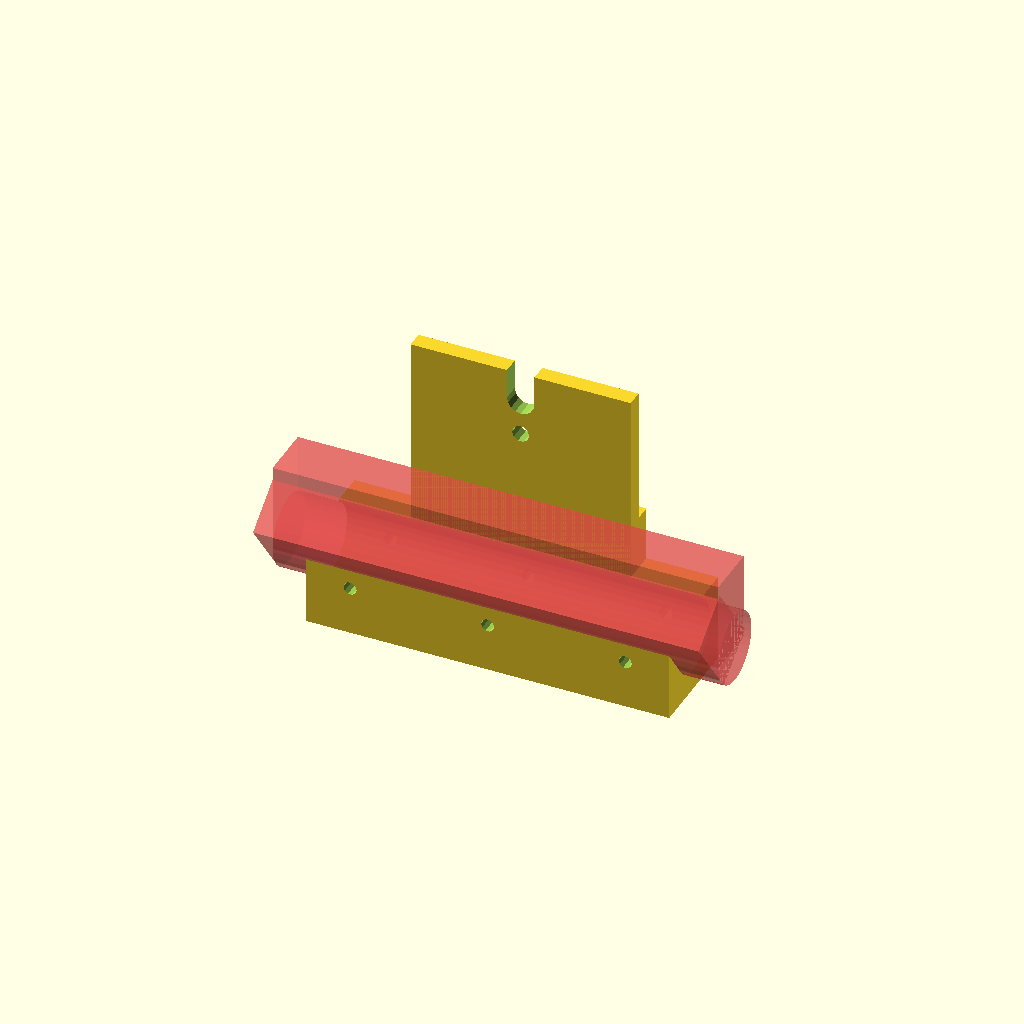
Cell 1 — every parameter at its default value.
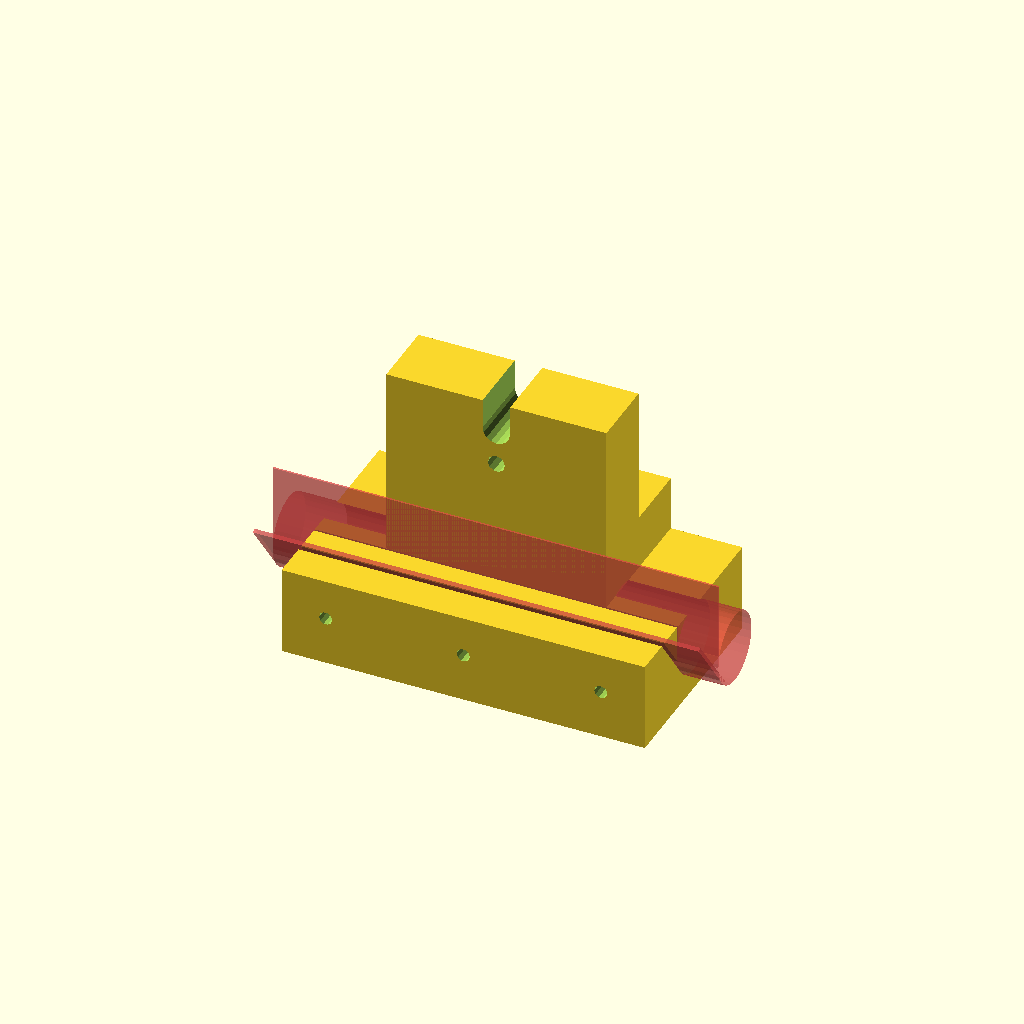
Cell 2 — nakladka_sz set to 76, the other parameters unchanged.
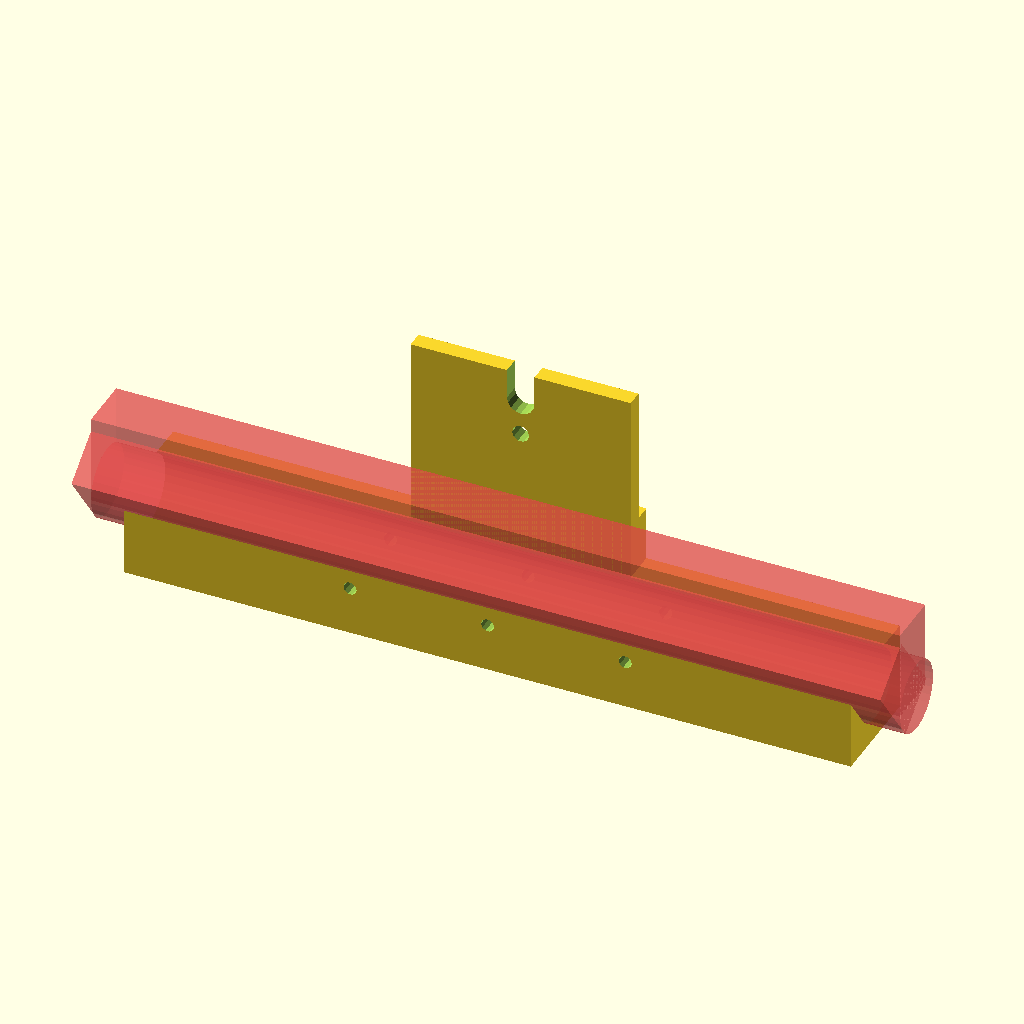
Cell 3: the same model with nakladka_dl = 264.
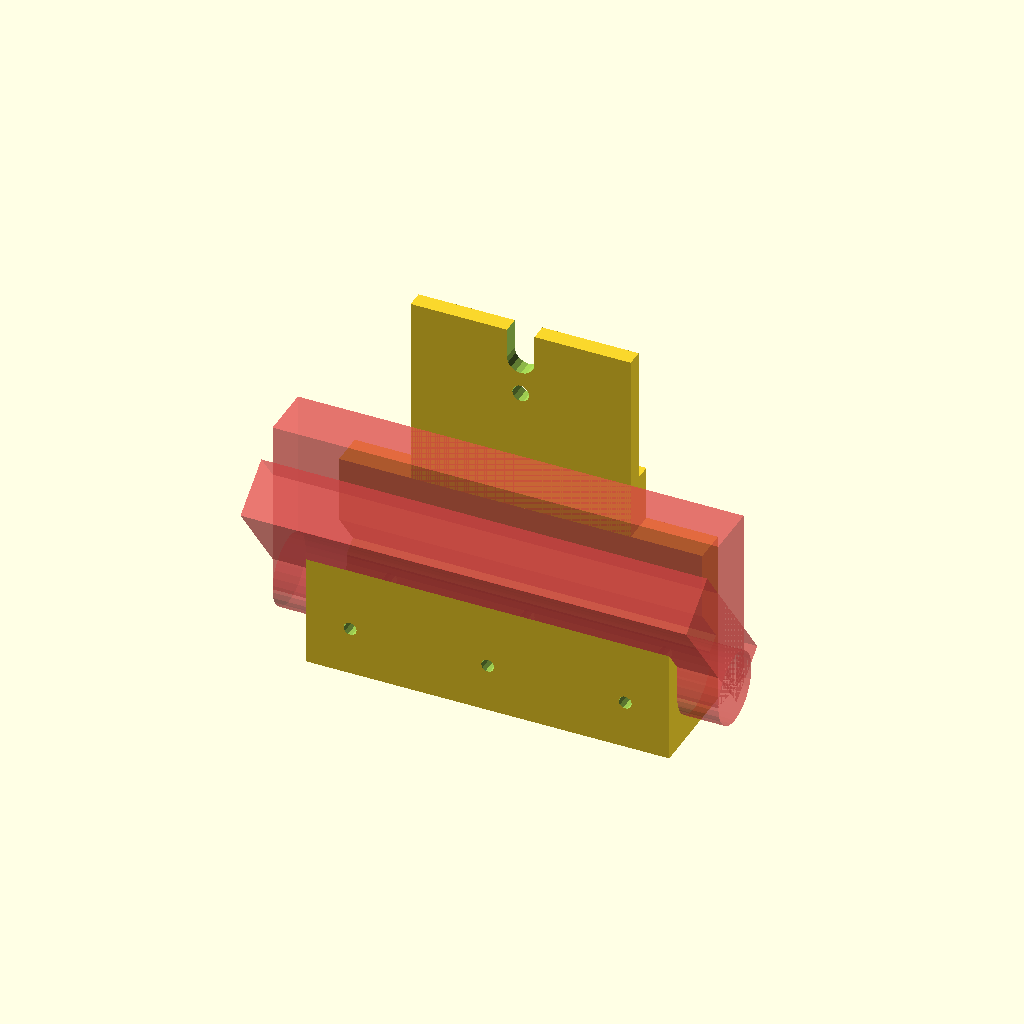
Cell 4: nakladka_h = 65 (everything else at default).
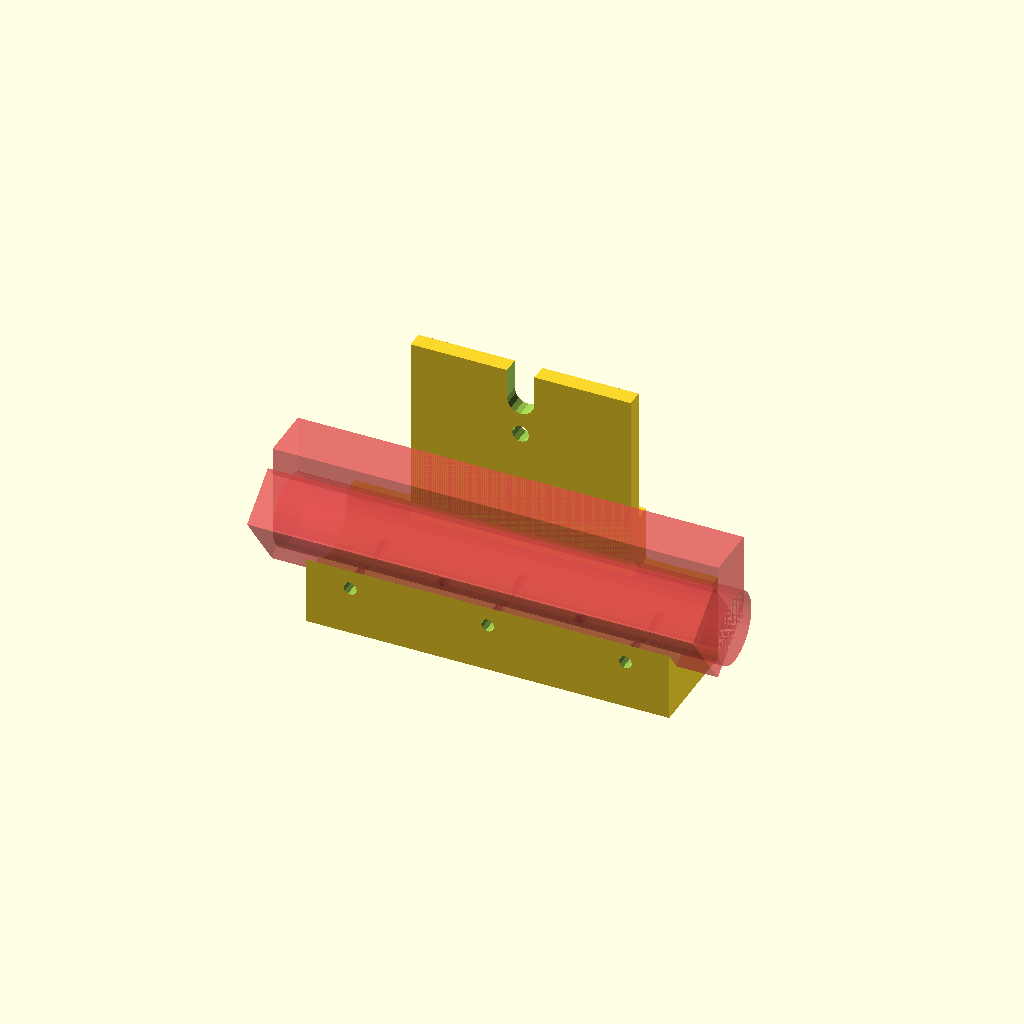
Cell 5: dno_grubosc = 15.5 (everything else at default).
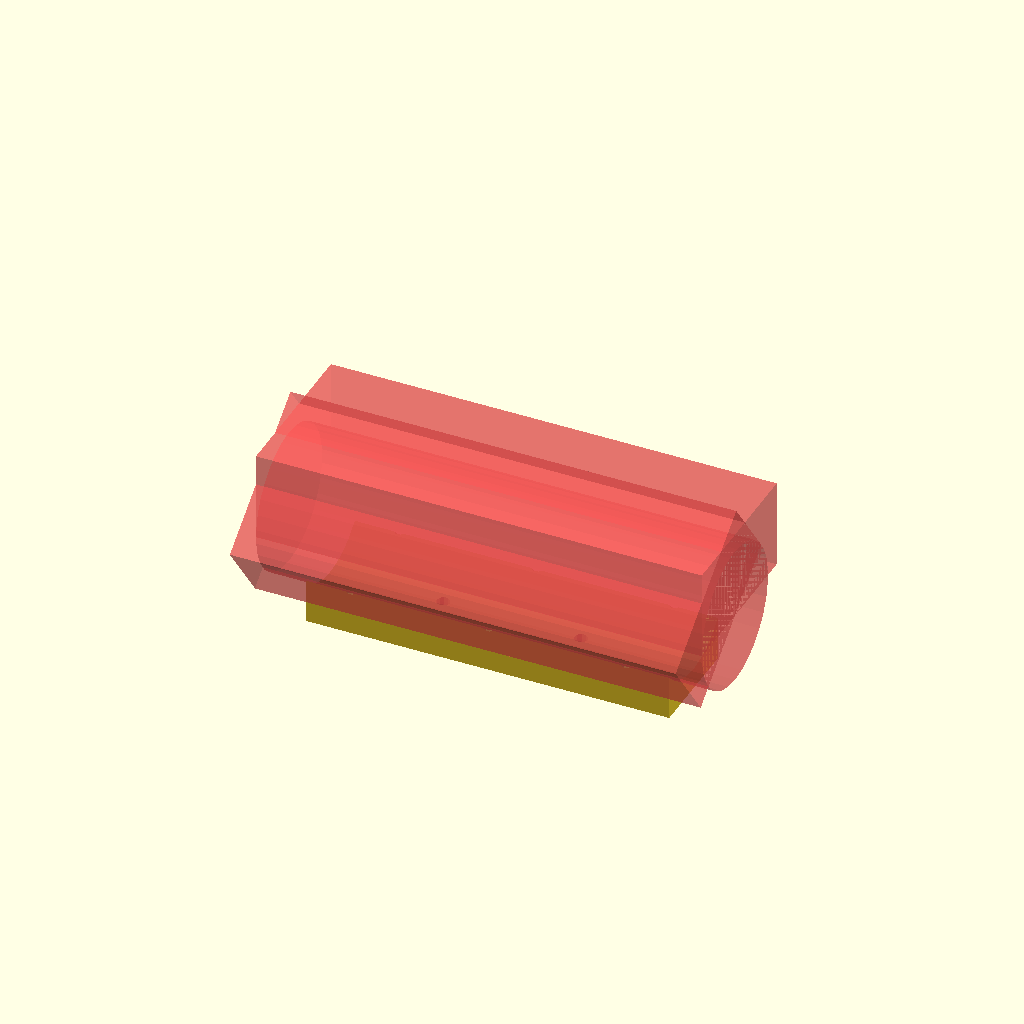
Cell 6 — rama_sr set to 51.6, the other parameters unchanged.
All cells are drawn from one camera (rotation 55°, 0°, 25°, orthographic, colour scheme Cornfield), so only the parameter changes between them.
The OpenSCAD source (openscad/uchwyt na kolo/uchwyt_na_kolo_fasolka_wyzsze.scad):
nakladka_sz = 38; //31.4
nakladka_dl = 132;
nakladka_h = 32.5;
dno_grubosc = 7.75;

rama_sr = 25.8;

sruba_sr = 4.8;
sruba_od_dna = 15.35;
sruba_od_boku = 12.7;
sruby_odstep = 50;

mocowanie_h = 50+20; //35
mocowanie_sr1 = 10; // lub 12
mocowanie_gr = (nakladka_sz-rama_sr)/2;
mocowanie_dl = 80;

module sruba_dziura(sr){
    rotate([90,0,0]){
        cylinder(h=nakladka_sz+30, d=sr, center=true, $fn=10);
        
    }
}

module mocowanie(h, sr1, gr, dl, sr2){
    difference(){
    cube([dl, gr, h],center = true);
    
    translate([0,0,h/2-16+sr1/2]){
    rotate([90,0,0]){
      cylinder(gr+10, d=sr1, center=true);   
    }
    }
    translate([0,0,h-16+sr1/2]){
        cube([sr1, gr+10, h],center = true);
    }
    translate([0,0,h/2-16-sr2/2-5]){
    rotate([90,0,0]){
    cylinder(gr+10, d=sr2, center=true);
    }
    }
    
    }
}

union(){
    difference(){
        cube([nakladka_dl, nakladka_sz, nakladka_h], center=true);
        
        translate([0,0,-nakladka_h/2+dno_grubosc+rama_sr/2]){
        rotate([0,90,0]){
            #cylinder(h=nakladka_dl+30, d=rama_sr, center=true);
            
        }
        }
        
        rotate([0,0,0]){
        translate([0,-mocowanie_gr/2,dno_grubosc+rama_sr/2]){
            #cube([nakladka_dl+30, rama_sr-mocowanie_gr, nakladka_h],center = true);
        }}
        
        rotate([37,0,0]){
        translate([0,-mocowanie_gr/2+3+0.2,dno_grubosc+rama_sr/2-3.5]){
            #cube([nakladka_dl+30, rama_sr-mocowanie_gr+0.7, nakladka_h],center = true);
        }}
      
        
        translate([0,0,-nakladka_h/2+sruba_sr/2+sruba_od_dna]){
            sruba_dziura(sruba_sr);
            
            translate([-sruby_odstep,0,0]){
               sruba_dziura(sruba_sr); 
            }
            
             translate([sruby_odstep,0,0]){
               sruba_dziura(sruba_sr); 
            }
            
        }
        translate([25,0,0]){
            rotate([-90,0,0]){
                sruba_dziura(sruba_sr); 
            }
        }
         translate([-25,0,0]){
            rotate([-90,0,0]){
                sruba_dziura(sruba_sr); 
            }
        }
    }

    translate([0,nakladka_sz/2-mocowanie_gr/2-mocowanie_gr,nakladka_h/2+mocowanie_h/2]){
        mocowanie(mocowanie_h, mocowanie_sr1, mocowanie_gr, mocowanie_dl, 6.25);
    }
    translate([0,nakladka_sz/2-mocowanie_gr/2,nakladka_h/2+5]){
        cube([mocowanie_dl, mocowanie_gr, 30], center=true);
    }
    

}
Parameter table extracted from the source (name, type, default, range or options):
nakladka_sz: number, default 38
nakladka_dl: number, default 132
nakladka_h: number, default 32.5
dno_grubosc: number, default 7.75
rama_sr: number, default 25.8
sruba_sr: number, default 4.8
sruba_od_dna: number, default 15.35
sruba_od_boku: number, default 12.7
sruby_odstep: number, default 50
mocowanie_sr1: number, default 10
mocowanie_dl: number, default 80
